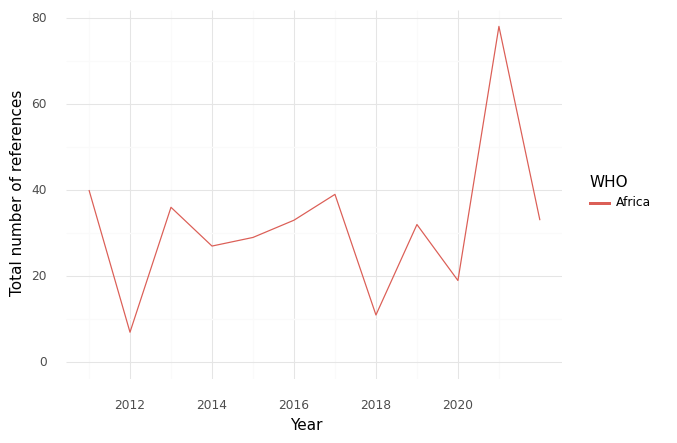

The file beside this chart, header and first rows:
, WHO, Year, intersection, climate, health, sum
0, Africa, 2011, 40.0, 314.0, 462.0, 816.0
1, Africa, 2012, 7.0, 109.0, 361.0, 477.0
2, Africa, 2013, 36.0, 372.0, 1019, 1427
3, Africa, 2014, 27.0, 431.0, 912.0, 1370
4, Africa, 2015, 29.0, 550.0, 1269, 1848
5, Africa, 2016, 33.0, 555.0, 1300, 1888
6, Africa, 2017, 39.0, 375.0, 924.0, 1338
7, Africa, 2018, 11.0, 193.0, 432.0, 636.0
8, Africa, 2019, 32.0, 316.0, 597.0, 945.0
9, Africa, 2020, 19.0, 328.0, 485.0, 832.0
10, Africa, 2021, 78.0, 740.0, 867.0, 1685
11, Africa, 2022, 33.0, 492.0, 531.0, 1056
